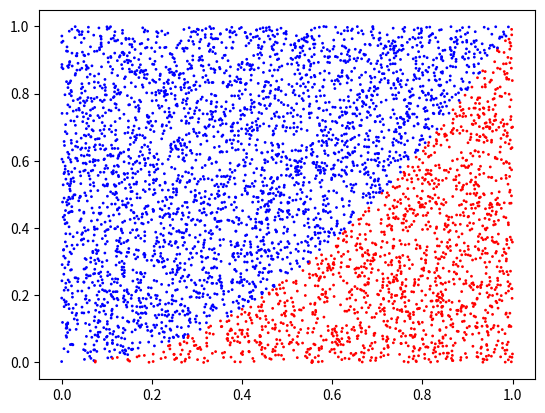

This figure's Python source:
import matplotlib.pyplot as plt
import numpy as np
from random import *

# Fonction qui crée la liste de couleurs en fonction de la condition
def donner_couleur(x,y):
    couleurs=[]
    for i in range(len(x)):
        if y[i]<x[i]**2 : couleurs.append("r")
        else : couleurs.append("b")
    return couleurs
    
x = [random() for _ in range(5000)]
y = [random() for _ in range(5000)]
plt.scatter(x,y,s=1,c=donner_couleur(x,y))

plt.show()
